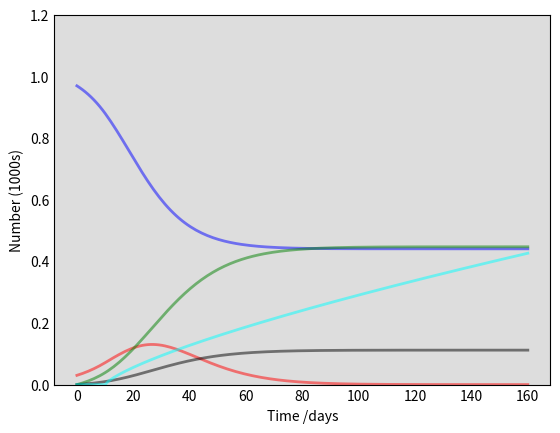

Reproduce this figure in Python. (Note: this script raises an exception after producing the figure.)
import numpy as np
from scipy.integrate import odeint
import matplotlib.pyplot as plt
   

N = 100 # Initial population
R0 = 0 # Initial recovered - immune or dead
I0 = 3 # Initial infect
S0 = N - I0 - R0 # Initial susceptible
B = 0.2 # Infections per unit time                      
Y = 1.0/10 # Recovery Time
D = 0.2 # Death Rate
SD_C = 0 # Social-distancing compliance, 0 = none, 1 = heavy social distancing
MW_C = 0 # Mask-wearing compliance, 0 = no masks, 1 = everyone wears mask

# Assume masks reduce by 50% both ways?
E_IN = 0.5
E_OUT = 0.5
V0 = 0
# Unsimplified
# MASK_FACTOR = 1*(1-MW_C)**2 + (E_OUT*1*)*MW_C*(1-MW_C) + (1*E_IN)*MW_C*(1-MW_C) + E_IN*E_OUT*MW_C**2;

# Simplified
# Relative chance of infectivition accouting for masks (%)
# Eg. No masks would mean MASK_FACTOR = 1 (no change), everyone wearing 100% effective masks => MASK_FACTOR = 0 (zero transmission)
MASK_FACTOR = (1-MW_C)**2 + E_OUT*MW_C*(1-MW_C) + E_IN*MW_C*(1-MW_C) + E_IN*E_OUT*MW_C**2;

# Reduction in infectivity due to masks as % would be 1 - MASK_FACTOR

# Just do this?
B = B*MASK_FACTOR

# A grid of time points (in days)
RANGE_END = 160
INTERVALS = 160
t = np.linspace(0, RANGE_END, INTERVALS)
vaccine_offset = 10
vaccine_effective = 0.08
V = np.ndarray(shape=(1,INTERVALS),dtype=float,order='F')[0]

def dVdt(t,vaccine_offset):
    return 0.0 if t < vaccine_offset else (t-vaccine_offset)**0.75

for i in range(INTERVALS):
    V[i] = dVdt(i,vaccine_offset)

print(V)
def derivative(y, t, N, beta, gamma,vaccine_effective):
    S, I, R = y
    if int(t) >= INTERVALS:
        t = INTERVALS-1
    V_FACTOR = (1-V[int(t)]/S)**2 + 2*V[int(t)]/S*(1-V[int(t)]/S)*vaccine_effective + (V[int(t)]/S)**2*vaccine_effective**2
    beta *= V_FACTOR
    dSdt = -beta * S * I / N
    dIdt = beta * S * I / N - gamma * I
    dRdt = gamma * I
    return (dSdt, dIdt, dRdt)

# Initial conditions vector
y0 = (S0, I0, R0)

# Integrate the SIR equations over the time grid, t.
ret = odeint(derivative, y0, t, args=(N, B, Y,vaccine_effective))
S, I, R = ret.T

# Plot the data on three separate curves for S(t), I(t) and R(t)
fig = plt.figure(facecolor='w')
ax = fig.add_subplot(111, facecolor='#dddddd', axisbelow=True)
ax.plot(t, S/N, 'b', alpha=0.5, lw=2, label='Susceptible')
ax.plot(t, I/N, 'r', alpha=0.5, lw=2, label='Infected')
#ax.plot(t, (R/1000), 'g', alpha=0.5, lw=2, label='Recovered with immunity')
ax.plot(t, R/N*(1-D), 'g', alpha=0.5, lw=2, label='Recovered with immunity')
ax.plot(t, R/N*D, 'k', alpha=0.5,lw=2, label='Fockin Dead')
ax.plot(t, V/N, 'cyan',alpha=0.5,lw=2, label='vax')
ax.set_xlabel('Time /days')
ax.set_ylabel('Number (1000s)')
ax.set_ylim(0,1.2)
ax.yaxis.set_tick_params(length=0)
ax.xaxis.set_tick_params(length=0)
ax.grid(b=True, which='major', c='w', lw=2, ls='-')
legend = ax.legend()
legend.get_frame().set_alpha(0.5)
for spine in ('top', 'right', 'bottom', 'left'):
    ax.spines[spine].set_visible(False)
plt.savefig('foo1.png')